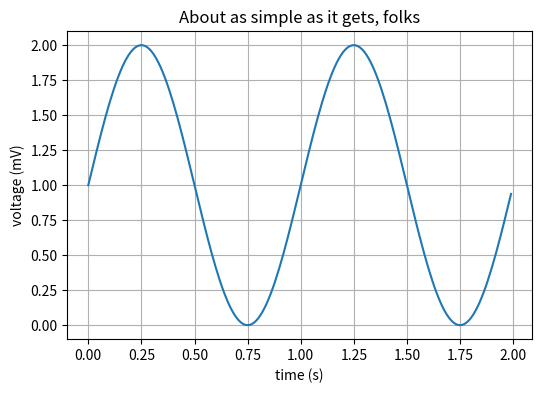

Reproduce this figure in Python.
import numpy as np
import matplotlib.pyplot as plt

# Data for plotting
t = np.arange(0.0, 2.0, 0.01)
s = 1 + np.sin(2 * np.pi * t)

fig, ax = plt.subplots(figsize=(6,4))
ax.plot(t, s)

ax.set(xlabel='time (s)', ylabel='voltage (mV)',
       title='About as simple as it gets, folks')
ax.grid()